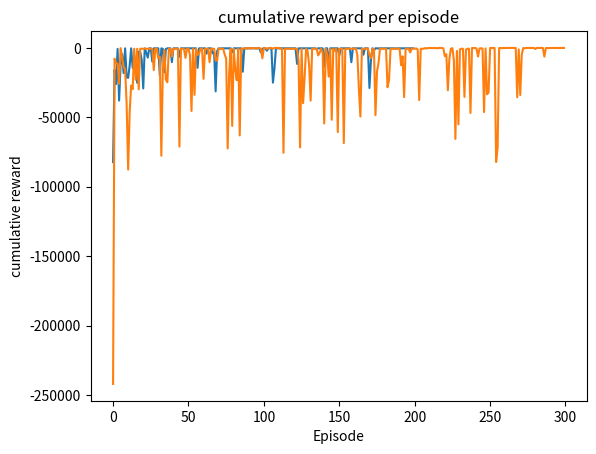

Python code for this plot:
import numpy as np
import matplotlib.pyplot as plt
import random

# Arena Assignment
arenamove = [[[0 for i in range(4)] for j in range(30)] for k in range(18)]
arena = [[0 for i in range(30)] for j in range(18)]
movepair = [2, 3, 0, 1]
startx = 0
starty = 0
xpos = startx
ypos = starty
arena[ypos][xpos] = 1
lastaction = 1
for i in range(18):
    for j in range(30):
        if (i == 0):
            arenamove[i][j][0] = 6
        if (i == 17):
            arenamove[i][j][2] = 6
        if (j == 0):
            arenamove[i][j][3] = 6
        if (j == 29):
            arenamove[i][j][1] = 6

# Kembali ke posisi awal
def gotostart(arenamove, xpos, ypos, destx, desty):
    # Hyperparameter dan Q Table
    Qtable = [[0 for i in range(4)] for i in range(540)]
    learningrate = 0.1
    discountrate = 1.0
    explorationrate = 0.1
    episode = 300
    maxstep = 600
    movement = [0, 1, 2, 3]
    doit = False
    rpe = []
    # spe = []
    
    # Training
    for i in range(episode):
        state = xpos + 30*ypos
        newypos = ypos
        newxpos = xpos
        reward = -1
        total_reward = 0
        total_step = 0
        
        while True:
            # Eksplorasi dan eksploitasi
            if (random.uniform(0, 1) < explorationrate):
                myaction = random.choice(movement)
            else:
                myaction = np.argmax(Qtable[state])
            
            # Mengubah posisi state
            if (arenamove[newypos][newxpos][myaction] == 1 or arenamove[newypos][newxpos][myaction] == 0):  
                if (myaction == 0):
                    newypos -= 1
                elif (myaction == 1):
                    newxpos += 1
                elif (myaction == 2):
                    newypos += 1
                else:
                    newxpos -= 1  
            else:
                reward -= 10

            # Update Q table
            newstate = newxpos + 30*newypos
            if (newxpos == destx and newypos == desty):
                reward += 10
            oldvalue = Qtable[state][myaction]
            nextvalue = max(Qtable[newstate])
            newvalue = (1-learningrate)*oldvalue + learningrate*(reward + discountrate*nextvalue)
            Qtable[state][myaction] = newvalue
            state = newstate
            
            total_reward += reward
            total_step += 1
            
            # Tujuan tercapai atau meencapai maxstep
            if ((newxpos == destx and newypos == desty) or total_step == maxstep):
                break
        rpe.append(total_reward)
        # spe.append(total_step)
        
    # grafik jumlah reward
    plt.title("cumulative reward per episode")
    plt.xlabel("Episode")
    plt.ylabel("cumulative reward")
    plt.plot(rpe)
    plt.show()

    # # grafik jumlah tindakan
    # plt.title("# steps per episode")
    # plt.xlabel("Episode")
    # plt.ylabel("# steps")
    # plt.plot(spe)
    # plt.show()    
        
    # Eksploitasi untuk mengeluarkan output pergerakan backtracking
    changexpos = xpos
    changeypos = ypos
    outputmovement = []
    while (not doit):
        statenow = changexpos + 30*changeypos
        goaction = np.argmax(Qtable[statenow])
        if (goaction == 0):
            changeypos -= 1
        elif (goaction == 1):
            changexpos += 1
        elif (goaction == 2):
            changeypos += 1
        elif (goaction == 3):
            changexpos -= 1
        outputmovement.append(goaction)
        if (changexpos == destx and changeypos == desty):
            doit = True
    return(outputmovement)

# Reinforcement Learning
def searchzero(arena, arenamove, xpos, ypos):
    # Hyperparameter dan Q Table
    Qtable = [[0 for i in range(4)] for i in range(540)]
    learningrate = 0.1
    discountrate = 1.0
    explorationrate = 0.1
    episode = 200
    maxstep = 300
    movement = [0, 1, 2, 3]
    doit = False
    rpe = []
    # spe = []
    
    # Training
    for i in range(episode):
        state = xpos + 30*ypos
        newypos = ypos
        newxpos = xpos
        reward = -1
        total_reward = 0
        total_step = 0
        
        while True:
            # Eksplorasi dan eksploitasi
            if (random.uniform(0, 1) < explorationrate):
                myaction = random.choice(movement)
            else:
                myaction = np.argmax(Qtable[state])
            
            # Mengubah posisi state
            if (arenamove[newypos][newxpos][myaction] == 0 or arenamove[newypos][newxpos][myaction] == 1):  
                if (myaction == 0):
                    newypos -= 1
                elif (myaction == 1):
                    newxpos += 1
                elif (myaction == 2):
                    newypos += 1
                else:
                    newxpos -= 1  
            else:
                reward -= 10

            # Update Q table
            newstate = newxpos + 30*newypos
            if (arena[newypos][newxpos] == 0):
                reward += 10
            oldvalue = Qtable[state][myaction]
            nextvalue = max(Qtable[newstate])
            newvalue = (1-learningrate)*oldvalue + learningrate*(reward + discountrate*nextvalue)
            Qtable[state][myaction] = newvalue
            state = newstate
            
            total_reward += reward
            total_step += 1
            
            # Tujuan tercapai atau meencapai maxstep
            if (arena[newypos][newxpos] == 0 or total_step == maxstep):
                break
        rpe.append(total_reward)
        # spe.append(total_step)
        
    # grafik jumlah reward
    plt.title("cumulative reward per episode")
    plt.xlabel("Episode")
    plt.ylabel("cumulative reward")
    plt.plot(rpe)
    plt.show()

    # # grafik jumlah tindakan
    # plt.title("# steps per episode")
    # plt.xlabel("Episode")
    # plt.ylabel("# steps")
    # plt.plot(spe)
    # plt.show()    
        
    # Eksploitasi untuk mengeluarkan output pergerakan backtracking
    changexpos = xpos
    changeypos = ypos
    outputmovement = []
    step = 0
    while (not doit):
        statenow = changexpos + 30*changeypos
        goaction = np.argmax(Qtable[statenow])
        if (goaction == 0):
            changeypos -= 1
        elif (goaction == 1):
            changexpos += 1
        elif (goaction == 2):
            changeypos += 1
        elif (goaction == 3):
            changexpos -= 1
        outputmovement.append(goaction)
        step += 1
        if (arena[changeypos][changexpos] == 0):
            doit = True
        if (step == maxstep):
            outputmovement = "reject"
            doit = True
            
    return(outputmovement)

# Left Spiral
def nextmove(lastmove, arena, arenamove, xpos, ypos):
    if (lastmove == 0): #atas
        if (arena[ypos][xpos-1] == 0 and xpos != 0):
            if (arenamove[ypos][xpos][3] == 0):
                return 3
        if (arena[ypos-1][xpos] == 0 and ypos != 0):
            if (arenamove[ypos][xpos][0] == 0):
                return 0
        if (xpos != 29):
            if (arena[ypos][xpos+1] == 0):
                if (arenamove[ypos][xpos][1] == 0):
                    return 1
        if (ypos != 17):
            if (arena[ypos+1][xpos] == 0):
                if (arenamove[ypos][xpos][2] == 0):
                    return 2
        return 5
    elif (lastmove == 1): #kanan
        if (arena[ypos-1][xpos] == 0 and ypos != 0):
            if (arenamove[ypos][xpos][0] == 0):
                return 0
        if (xpos != 29):
            if (arena[ypos][xpos+1] == 0):
                if (arenamove[ypos][xpos][1] == 0):
                    return 1
        if (ypos != 17):
            if (arena[ypos+1][xpos] == 0):
                if (arenamove[ypos][xpos][2] == 0):
                    return 2
        if (arena[ypos][xpos-1] == 0 and xpos != 0):
            if (arenamove[ypos][xpos][3] == 0):
                return 3
        return 5
    elif (lastmove == 2): #bawah
        if (xpos != 29):
            if (arena[ypos][xpos+1] == 0):
                if (arenamove[ypos][xpos][1] == 0):
                    return 1
        if (ypos != 17):
            if (arena[ypos+1][xpos] == 0):
                if (arenamove[ypos][xpos][2] == 0):
                    return 2
        if (arena[ypos][xpos-1] == 0 and xpos != 0):
            if (arenamove[ypos][xpos][3] == 0):
                return 3
        if (arena[ypos-1][xpos] == 0 and ypos != 0):
            if (arenamove[ypos][xpos][0] == 0):
                return 0
        return 5
    else: #kiri
        if (ypos != 17):
            if (arena[ypos+1][xpos] == 0):
                if (arenamove[ypos][xpos][2] == 0):
                    return 2
        if (arena[ypos][xpos-1] == 0 and xpos != 0):
            if (arenamove[ypos][xpos][3] == 0):
                return 3
        if (arena[ypos-1][xpos] == 0 and ypos != 0):
            if (arenamove[ypos][xpos][0] == 0):
                return 0
        if (xpos != 29):
            if (arena[ypos][xpos+1] == 0):
                if (arenamove[ypos][xpos][1] == 0):
                    return 1
        return 5

# Ultrasonic Sensor
# ganti disini
def lookfront(lastaction):
    global arena, ypos, xpos
    if (lastaction == 0):
        return arena[ypos-1][xpos]
    if (lastaction == 1):
        return arena[ypos][xpos+1]
    if (lastaction == 2):
        return arena[ypos+1][xpos]
    if (lastaction == 3):
        return arena[ypos][xpos-1]
    
def lookright(lastaction):
    global arena, ypos, xpos
    if (lastaction == 0):
        return arena[ypos][xpos+1]
    if (lastaction == 1):
        return arena[ypos+1][xpos]
    if (lastaction == 2):
        return arena[ypos][xpos-1]
    if (lastaction == 3):
        return arena[ypos-1][xpos]
    
def lookleft(lastaction):
    global arena, ypos, xpos
    if (lastaction == 0):
        return arena[ypos][xpos-1]
    if (lastaction == 1):
        return arena[ypos-1][xpos]
    if (lastaction == 2):
        return arena[ypos][xpos+1]
    if (lastaction == 3):
        return arena[ypos+1][xpos]
    
def lookbehind(lastaction):
    global arena, ypos, xpos    
    if (lastaction == 0):
        return arena[ypos+1][xpos]
    if (lastaction == 1):
        return arena[ypos][xpos-1]
    if (lastaction == 2):
        return arena[ypos-1][xpos]
    if (lastaction == 3):
        return arena[ypos][xpos+1]

# Cek sekitar
def checkaround(movepart, lastaction):
    if (lastaction == 0):
        if (movepart[0] == 0):
            movepart[0] = lookfront(lastaction)
        if (movepart[1] == 0):
            movepart[1] = lookright(lastaction)
        if (movepart[2] == 0):
            movepart[2] = lookbehind(lastaction)
        if (movepart[3] == 0):
            movepart[3] = lookleft(lastaction)
    if (lastaction == 1):
        if (movepart[0] == 0):
            movepart[0] = lookleft(lastaction)
        if (movepart[1] == 0):
            movepart[1] = lookfront(lastaction)
        if (movepart[2] == 0):
            movepart[2] = lookright(lastaction)
        if (movepart[3] == 0):
            movepart[3] = lookbehind(lastaction)
    if (lastaction == 2):
        if (movepart[0] == 0):
            movepart[0] = lookbehind(lastaction)
        if (movepart[1] == 0):
            movepart[1] = lookleft(lastaction)
        if (movepart[2] == 0):
            movepart[2] = lookfront(lastaction)
        if (movepart[3] == 0):
            movepart[3] = lookright(lastaction)
    if (lastaction == 3):
        if (movepart[0] == 0):
            movepart[0] = lookright(lastaction)
        if (movepart[1] == 0):
            movepart[1] = lookbehind(lastaction)
        if (movepart[2] == 0):
            movepart[2] = lookleft(lastaction)
        if (movepart[3] == 0):
            movepart[3] = lookfront(lastaction)

# Dummy Arena
# arena = [[1, 0, 0, 0, 0, 0, 0, 0, 0, 0, 0, 0, 0, 0, 0, 0, 0, 0, 6, 0, 0, 0, 0, 0, 0, 0, 0, 0, 0, 0],
#          [0, 0, 0, 0, 0, 0, 0, 0, 0, 0, 0, 0, 0, 0, 0, 0, 0, 0, 6, 0, 0, 0, 0, 0, 0, 0, 0, 0, 0, 0],
#          [0, 0, 0, 0, 0, 0, 0, 0, 0, 0, 0, 0, 0, 0, 0, 0, 0, 0, 6, 0, 0, 0, 0, 0, 0, 0, 0, 0, 0, 0],
#          [0, 0, 0, 0, 0, 0, 0, 0, 0, 0, 0, 0, 0, 0, 0, 0, 0, 0, 6, 0, 0, 0, 0, 0, 0, 0, 0, 0, 0, 0],
#          [0, 0, 0, 0, 0, 0, 0, 0, 0, 0, 0, 0, 0, 0, 0, 0, 0, 0, 6, 0, 0, 0, 0, 0, 0, 0, 0, 0, 0, 0],
#          [0, 0, 0, 0, 0, 0, 0, 0, 0, 0, 0, 0, 0, 0, 0, 0, 0, 0, 6, 0, 0, 0, 0, 0, 0, 0, 0, 0, 0, 0],
#          [0, 0, 0, 0, 0, 0, 0, 0, 0, 0, 0, 0, 0, 0, 0, 0, 0, 0, 6, 0, 0, 0, 0, 0, 0, 0, 0, 0, 0, 0],
#          [0, 0, 0, 0, 0, 0, 0, 0, 0, 0, 0, 0, 0, 0, 0, 0, 0, 0, 6, 0, 0, 0, 0, 0, 0, 0, 0, 0, 0, 0],
#          [6, 6, 6, 6, 6, 6, 6, 6, 6, 6, 6, 0, 0, 0, 0, 0, 0, 0, 6, 0, 6, 6, 6, 6, 6, 6, 6, 6, 6, 6],
#          [0, 0, 0, 0, 0, 0, 0, 0, 0, 0, 6, 0, 0, 0, 0, 0, 0, 0, 0, 0, 0, 0, 0, 0, 0, 0, 0, 0, 0, 0],
#          [0, 0, 0, 0, 0, 0, 0, 0, 0, 0, 6, 0, 0, 0, 0, 0, 0, 0, 0, 0, 0, 0, 0, 0, 0, 0, 0, 0, 0, 0],
#          [0, 0, 0, 0, 0, 0, 0, 0, 0, 0, 0, 0, 0, 0, 0, 0, 0, 0, 0, 0, 0, 0, 0, 0, 0, 0, 0, 0, 0, 0],
#          [0, 0, 0, 0, 0, 0, 0, 0, 0, 0, 6, 0, 0, 0, 0, 0, 0, 0, 0, 0, 0, 0, 0, 0, 0, 0, 0, 0, 0, 0],
#          [0, 0, 0, 0, 0, 0, 0, 0, 0, 0, 6, 0, 0, 0, 0, 0, 0, 0, 0, 0, 0, 0, 0, 0, 0, 0, 0, 0, 0, 0],
#          [0, 0, 0, 0, 0, 0, 0, 0, 0, 0, 6, 0, 0, 0, 0, 0, 0, 0, 0, 0, 0, 0, 0, 0, 0, 0, 0, 0, 0, 0],
#          [0, 0, 0, 0, 0, 0, 0, 0, 0, 0, 6, 0, 0, 0, 0, 0, 0, 0, 0, 0, 0, 0, 0, 0, 0, 0, 0, 0, 0, 0],
#          [0, 0, 0, 0, 0, 0, 0, 0, 0, 0, 6, 0, 0, 0, 0, 0, 0, 0, 0, 0, 6, 6, 6, 6, 6, 6, 6, 6, 6, 6],
#          [0, 0, 0, 0, 0, 0, 0, 0, 0, 0, 6, 0, 0, 0, 0, 0, 0, 0, 0, 0, 6, 6, 6, 6, 6, 6, 6, 6, 6, 6]]

# arena = [[1, 0, 0, 0, 0, 0, 0, 0, 0, 0, 0, 0, 0, 0, 0, 0, 0, 0, 0, 0, 0, 0, 0, 0, 0, 0, 0, 0, 0, 0],
#          [0, 0, 0, 0, 0, 0, 0, 0, 0, 0, 0, 0, 0, 0, 0, 0, 0, 0, 0, 0, 0, 0, 0, 0, 0, 0, 0, 0, 0, 0],
#          [0, 0, 0, 0, 0, 0, 0, 0, 0, 0, 0, 0, 0, 0, 0, 0, 0, 0, 0, 0, 0, 0, 0, 0, 0, 0, 0, 0, 0, 0],
#          [0, 0, 0, 0, 0, 0, 0, 0, 0, 0, 0, 0, 0, 0, 0, 0, 0, 0, 0, 0, 0, 0, 0, 0, 0, 0, 0, 0, 0, 0],
#          [0, 0, 0, 0, 0, 0, 0, 0, 0, 0, 0, 0, 0, 0, 0, 0, 0, 0, 0, 0, 0, 0, 0, 0, 0, 0, 0, 0, 0, 0],
#          [0, 0, 0, 0, 0, 0, 0, 0, 0, 0, 0, 0, 0, 0, 0, 0, 0, 0, 0, 0, 0, 0, 0, 0, 0, 0, 0, 0, 0, 0],
#          [0, 0, 0, 0, 0, 0, 0, 0, 0, 0, 0, 0, 0, 0, 0, 0, 0, 0, 0, 0, 0, 0, 0, 0, 0, 0, 0, 0, 0, 0],
#          [0, 0, 0, 0, 0, 0, 0, 0, 0, 0, 0, 0, 0, 0, 0, 0, 0, 0, 0, 0, 0, 0, 0, 0, 0, 0, 0, 0, 0, 0],
#          [0, 0, 0, 0, 0, 0, 0, 0, 0, 0, 0, 0, 0, 0, 0, 0, 0, 0, 0, 0, 0, 0, 0, 0, 0, 0, 0, 0, 0, 0],
#          [6, 6, 6, 6, 6, 6, 6, 6, 6, 6, 6, 6, 6, 6, 6, 6, 6, 6, 6, 6, 6, 6, 6, 6, 6, 6, 6, 6, 6, 6],
#          [0, 0, 0, 0, 0, 0, 0, 0, 0, 0, 0, 0, 0, 0, 0, 0, 0, 0, 0, 0, 0, 0, 0, 0, 0, 0, 0, 0, 0, 0],
#          [0, 0, 0, 0, 0, 0, 0, 0, 0, 0, 0, 0, 0, 0, 0, 0, 0, 0, 0, 0, 0, 0, 0, 0, 0, 0, 0, 0, 0, 0],
#          [0, 0, 0, 0, 0, 0, 0, 0, 0, 0, 0, 0, 0, 0, 0, 0, 0, 0, 0, 0, 0, 0, 0, 0, 0, 0, 0, 0, 0, 0],
#          [0, 0, 0, 0, 0, 0, 0, 0, 0, 0, 0, 0, 0, 0, 0, 0, 0, 0, 0, 0, 0, 0, 0, 0, 0, 0, 0, 0, 0, 0],
#          [0, 0, 0, 0, 0, 0, 0, 0, 0, 0, 0, 0, 0, 0, 0, 0, 0, 0, 0, 0, 0, 0, 0, 0, 0, 0, 0, 0, 0, 0],
#          [0, 0, 0, 0, 0, 0, 0, 0, 0, 0, 0, 0, 0, 0, 0, 0, 0, 0, 0, 0, 0, 0, 0, 0, 0, 0, 0, 0, 0, 0],
#          [0, 0, 0, 0, 0, 0, 0, 0, 0, 0, 0, 0, 0, 0, 0, 0, 0, 0, 0, 0, 0, 0, 0, 0, 0, 0, 0, 0, 0, 0],
#          [0, 0, 0, 0, 0, 0, 0, 0, 0, 0, 0, 0, 0, 0, 0, 0, 0, 0, 0, 0, 0, 0, 0, 0, 0, 0, 0, 0, 0, 0]]

# Bergerak
step_num = 0
while True:
    action = nextmove(lastaction, arena, arenamove, xpos, ypos)
    if (action == 0):
        arenamove[ypos][xpos][action] = 1
        ypos -= 1
        arena[ypos][xpos] = 1
        arenamove[ypos][xpos][movepair[action]] = 1
    elif (action == 1):
        arenamove[ypos][xpos][action] = 1
        xpos += 1
        arena[ypos][xpos] = 1
        arenamove[ypos][xpos][movepair[action]] = 1
    elif (action == 2):
        arenamove[ypos][xpos][action] = 1
        ypos += 1
        arena[ypos][xpos] = 1
        arenamove[ypos][xpos][movepair[action]] = 1
    elif (action == 3):
        arenamove[ypos][xpos][action] = 1
        xpos -= 1
        arena[ypos][xpos] = 1
        arenamove[ypos][xpos][movepair[action]] = 1
    else:
        backtrack = searchzero(arena, arenamove, xpos, ypos)
        if (backtrack == "reject"):
            break
        else:
            for i in backtrack:
                if (i == 0):
                    arenamove[ypos][xpos][i] = 1
                    ypos -= 1
                    arena[ypos][xpos] = 1
                    arenamove[ypos][xpos][movepair[i]] = 1
                elif (i == 1):
                    arenamove[ypos][xpos][i] = 1
                    xpos += 1
                    arena[ypos][xpos] = 1
                    arenamove[ypos][xpos][movepair[i]] = 1
                elif (i == 2):
                    arenamove[ypos][xpos][i] = 1
                    ypos += 1
                    arena[ypos][xpos] = 1
                    arenamove[ypos][xpos][movepair[i]] = 1
                else:
                    arenamove[ypos][xpos][i] = 1
                    xpos -= 1
                    arena[ypos][xpos] = 1
                    arenamove[ypos][xpos][movepair[i]] = 1
                checkaround(arenamove[ypos][xpos], i)
                action = i
    lastaction = action
    checkaround(arenamove[ypos][xpos], lastaction)
    step_num += 1

for i in gotostart(arenamove, xpos, ypos, startx, starty):
    if (i == 0):
        arenamove[ypos][xpos][i] = 1
        ypos -= 1
        arena[ypos][xpos] = 1
        arenamove[ypos][xpos][movepair[i]] = 1
    elif (i == 1):
        arenamove[ypos][xpos][i] = 1
        xpos += 1
        arena[ypos][xpos] = 1
        arenamove[ypos][xpos][movepair[i]] = 1
    elif (i == 2):
        arenamove[ypos][xpos][i] = 1
        ypos += 1
        arena[ypos][xpos] = 1
        arenamove[ypos][xpos][movepair[i]] = 1
    else:
        arenamove[ypos][xpos][i] = 1
        xpos -= 1
        arena[ypos][xpos] = 1
        arenamove[ypos][xpos][movepair[i]] = 1
    step_num += 1

for i in arena:
    print(i)
print(step_num)